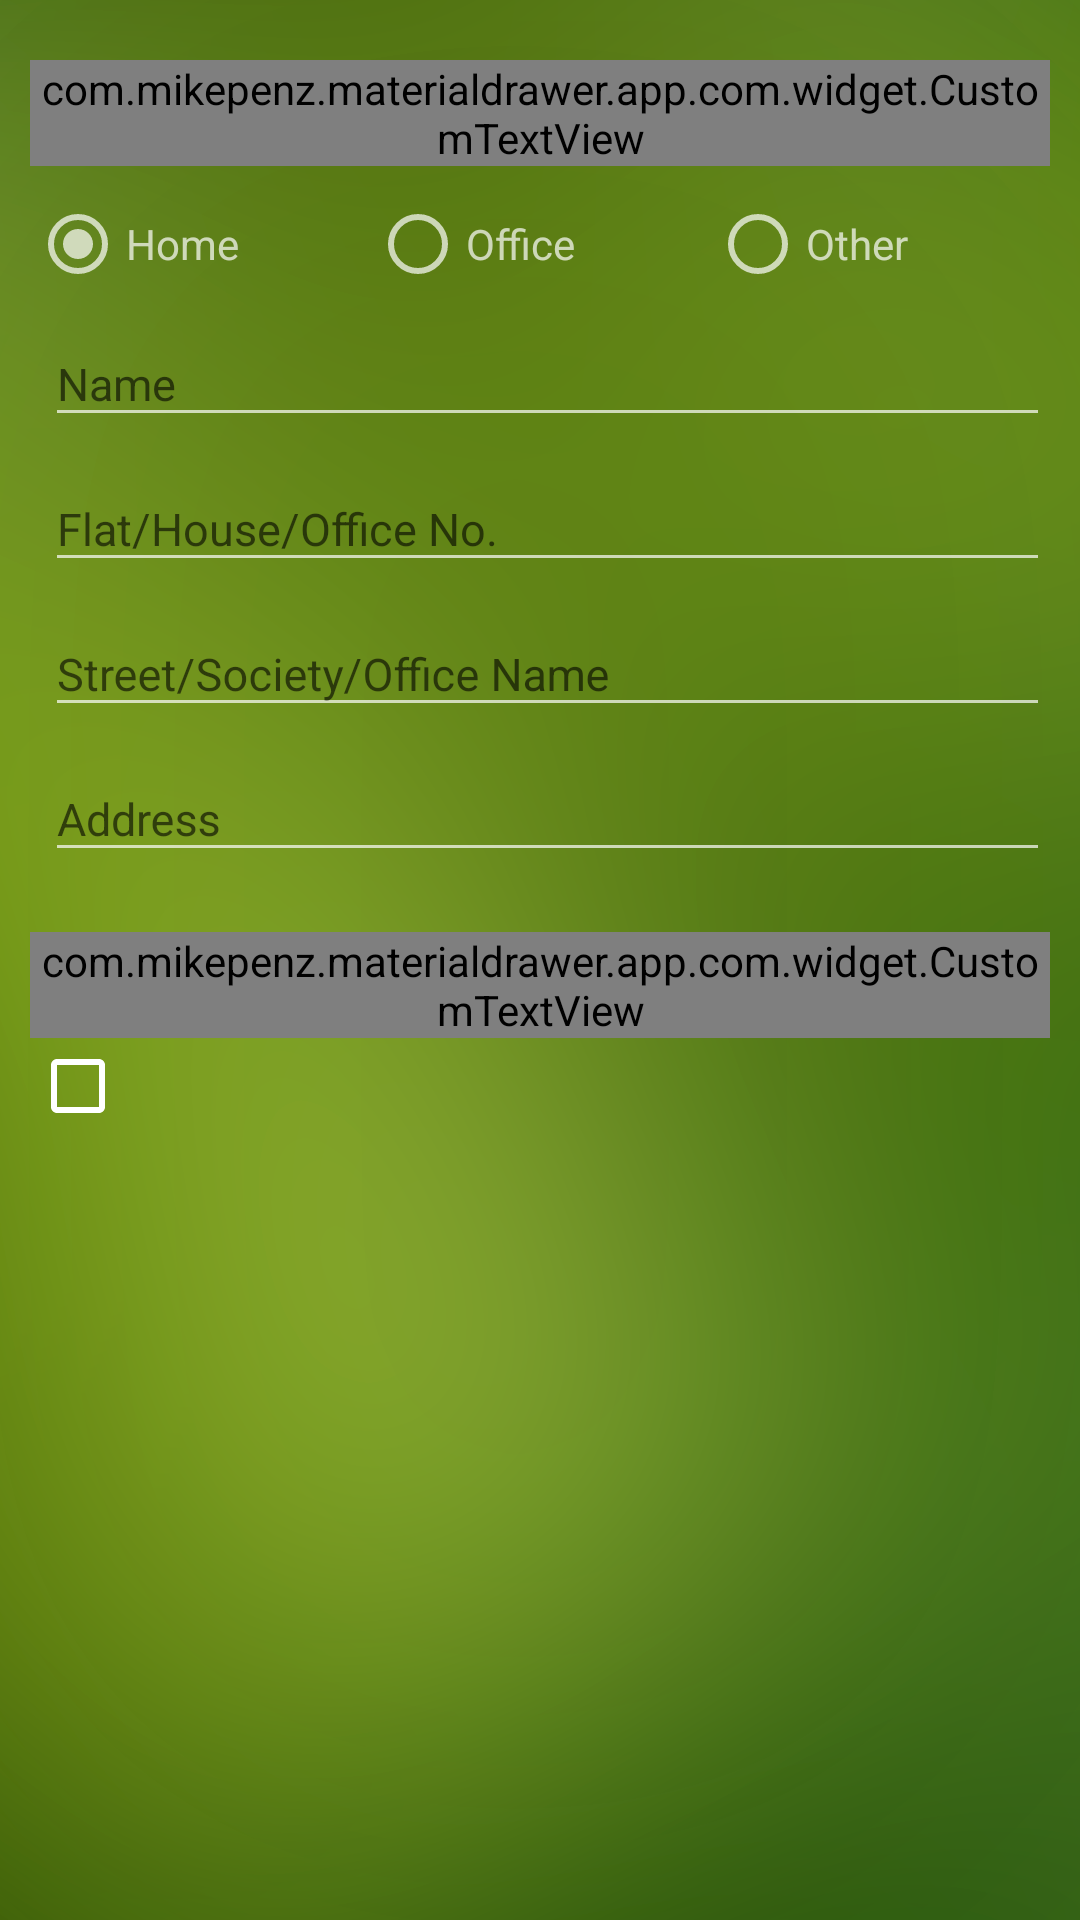

Android layout source for this screen:
<!-- AndroidManifest.xml: application theme AppBaseTheme -->
<!-- res/layout/addressactivity.xml -->
<?xml version="1.0" encoding="utf-8"?>
<RelativeLayout xmlns:android="http://schemas.android.com/apk/res/android"
    xmlns:app="http://schemas.android.com/apk/res-auto"
    android:layout_width="match_parent"
    android:layout_height="match_parent"
    android:fitsSystemWindows="true">

    <android.support.v7.widget.Toolbar
        android:id="@+id/toolbar"
        android:layout_width="match_parent"
        android:layout_height="?attr/actionBarSize"
        android:layout_alignParentTop="true"
        android:elevation="4dp"
        android:visibility="gone" />

    <RelativeLayout
        android:id="@+id/addressListingLayout"
        android:layout_width="match_parent"
        android:layout_height="match_parent"
        android:layout_below="@id/toolbar"
        android:visibility="gone">

        <ListView
            android:id="@+id/addressList"
            android:layout_width="match_parent"
            android:layout_height="wrap_content"
            android:layout_above="@+id/addAddressLayout"></ListView>

        <RelativeLayout
            android:id="@+id/addAddressLayout"
            android:layout_width="match_parent"
            android:layout_height="wrap_content"
            android:layout_alignParentBottom="true"
            android:padding="2dp">

            <android.support.design.widget.FloatingActionButton
                android:id="@+id/addAddress"
                android:layout_width="wrap_content"
                android:layout_height="wrap_content"
                android:layout_centerHorizontal="true"
                android:clickable="true"
                android:src="@drawable/add_address"
                app:layout_anchorGravity="bottom|right|end" />
        </RelativeLayout>
    </RelativeLayout>


    <RelativeLayout
        android:id="@+id/addressInputLayout"
        android:layout_width="match_parent"
        android:layout_height="match_parent"
        android:layout_below="@id/toolbar"
        android:background="@drawable/bg_new"
        android:padding="10dp"
        android:visibility="visible">

        <com.mikepenz.materialdrawer.app.com.widget.CustomTextView
            android:id="@+id/label"
            android:layout_width="wrap_content"
            android:layout_height="wrap_content"
            android:layout_marginTop="10dp"
            android:text="LABEL"
            android:textColor="@color/white"
            android:textSize="15sp" />

        <RadioGroup
            android:id="@+id/radioGroup"
            android:layout_width="match_parent"
            android:layout_height="wrap_content"
            android:layout_below="@+id/label"
            android:layout_marginTop="10dp"
            android:orientation="horizontal">

            <RadioButton
                android:id="@+id/radioButton2"
                android:layout_width="0dp"
                android:layout_height="wrap_content"
                android:layout_gravity="center_horizontal"
                android:layout_weight="1"
                android:alpha=".7"
                android:checked="true"
                android:text="Home"
                android:textColor="@color/white" />

            <RadioButton
                android:id="@+id/radioButton3"
                android:layout_width="0dp"
                android:layout_height="wrap_content"
                android:layout_gravity="right"
                android:layout_weight="1"
                android:alpha=".7"
                android:text="Office"
                android:textColor="@color/white" />

            <RadioButton
                android:id="@+id/radioButton"
                android:layout_width="0dp"
                android:layout_height="wrap_content"
                android:layout_weight="1"
                android:alpha=".7"
                android:text="Other"
                android:textColor="@color/white" />
        </RadioGroup>

        <LinearLayout
            android:id="@+id/details"
            android:layout_width="match_parent"
            android:layout_height="wrap_content"
            android:layout_below="@id/radioGroup"
            android:orientation="vertical">

            <android.support.design.widget.TextInputLayout
                android:id="@+id/name"
                android:layout_width="match_parent"
                android:layout_height="0dp"
                android:layout_weight="1">

                <EditText
                    android:id="@+id/user_name"
                    android:layout_width="match_parent"
                    android:layout_height="wrap_content"
                    android:layout_marginLeft="5dp"
                    android:alpha=".7"
                    android:hint="Name"
                    android:singleLine="true"
                    android:textColor="@color/white"
                    android:textColorHint="@color/white"
                    android:textSize="15sp" />
            </android.support.design.widget.TextInputLayout>

            <android.support.design.widget.TextInputLayout
                android:id="@+id/address_type"
                android:layout_width="match_parent"
                android:layout_height="0dp"
                android:layout_weight="1">

                <EditText
                    android:id="@+id/flat_house_office"
                    android:layout_width="match_parent"
                    android:layout_height="wrap_content"
                    android:layout_marginLeft="5dp"
                    android:alpha=".7"
                    android:hint="Flat/House/Office No."
                    android:singleLine="true"
                    android:textColor="@color/white"
                    android:textColorHint="@color/white"
                    android:textSize="15sp" />
            </android.support.design.widget.TextInputLayout>

            <android.support.design.widget.TextInputLayout
                android:id="@+id/locality"
                android:layout_width="match_parent"
                android:layout_height="0dp"
                android:layout_weight="1">

                <EditText
                    android:id="@+id/street_socity"
                    android:layout_width="match_parent"
                    android:layout_height="wrap_content"
                    android:layout_marginLeft="5dp"
                    android:alpha=".7"
                    android:hint="Street/Society/Office Name"
                    android:singleLine="true"
                    android:textColor="@color/white"
                    android:textColorHint="@color/white"
                    android:textSize="15sp" />
            </android.support.design.widget.TextInputLayout>

            <android.support.design.widget.TextInputLayout
                android:id="@+id/input_first_name"
                android:layout_width="match_parent"
                android:layout_height="0dp"
                android:layout_weight="1">

                <EditText
                    android:id="@+id/address_details"
                    android:layout_width="match_parent"
                    android:layout_height="wrap_content"
                    android:layout_marginLeft="5dp"
                    android:alpha=".7"
                    android:backgroundTint="@color/white"
                    android:hint="Address"
                    android:singleLine="true"
                    android:textColor="@color/white"
                    android:textColorHint="@color/white"
                    android:textSize="15sp" />
            </android.support.design.widget.TextInputLayout>

            <com.mikepenz.materialdrawer.app.com.widget.CustomTextView
                android:layout_width="wrap_content"
                android:layout_height="wrap_content"
                android:layout_marginTop="20dp"
                android:text="Set as default" />

            <CheckBox
                android:id="@+id/setAsDefault"
                android:layout_width="wrap_content"
                android:layout_height="wrap_content" />
        </LinearLayout>
    </RelativeLayout>
</RelativeLayout>
<!-- resources referenced by this layout -->
<resources>
  <color name="white">#FFFFFF</color>
  <!-- drawable add_address: png bitmap (drawable-hdpi, 24612 bytes) -->
  <!-- drawable bg_new: png bitmap (drawable-hdpi, 253042 bytes) -->
  <style name="AppBaseTheme" parent="Theme.AppCompat.Light">
          <item name="colorControlNormal">@color/white</item>
          <item name="colorControlActivated">@color/white</item>
          <item name="colorControlHighlight">@color/white</item>
      </style>
</resources>
